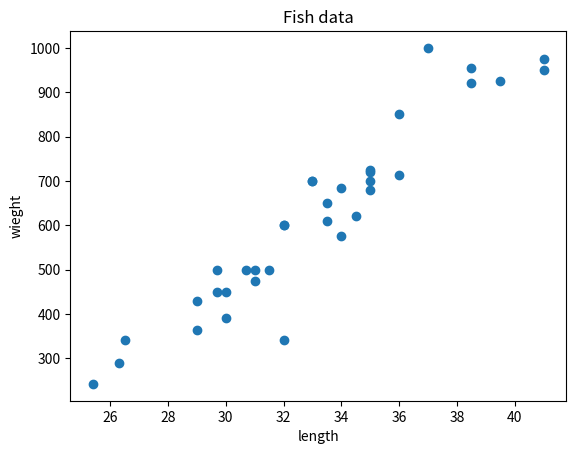

Here is the Python script that generated this plot:
bream_length = [25.4, 26.3, 26.5, 29.0, 29.0, 29.7, 29.7, 30.0, 30.0, 30.7, 31.0, 31.0,
                31.5, 32.0, 32.0, 32.0, 33.0, 33.0, 33.5, 33.5, 34.0, 34.0, 34.5, 35.0,
                35.0, 35.0, 35.0, 36.0, 36.0, 37.0, 38.5, 38.5, 39.5, 41.0, 41.0]
bream_weight = [242.0, 290.0, 340.0, 363.0, 430.0, 450.0, 500.0, 390.0, 450.0, 500.0, 475.0, 500.0,
                500.0, 340.0, 600.0, 600.0, 700.0, 700.0, 610.0, 650.0, 575.0, 685.0, 620.0, 680.0,
                700.0, 725.0, 720.0, 714.0, 850.0, 1000.0, 920.0, 955.0, 925.0, 975.0, 950.0]

import matplotlib.pyplot as plt

plt.scatter(bream_length, bream_weight)
plt.xlabel("length")
plt.ylabel("wieght")
plt.title("Fish data")
plt.show()